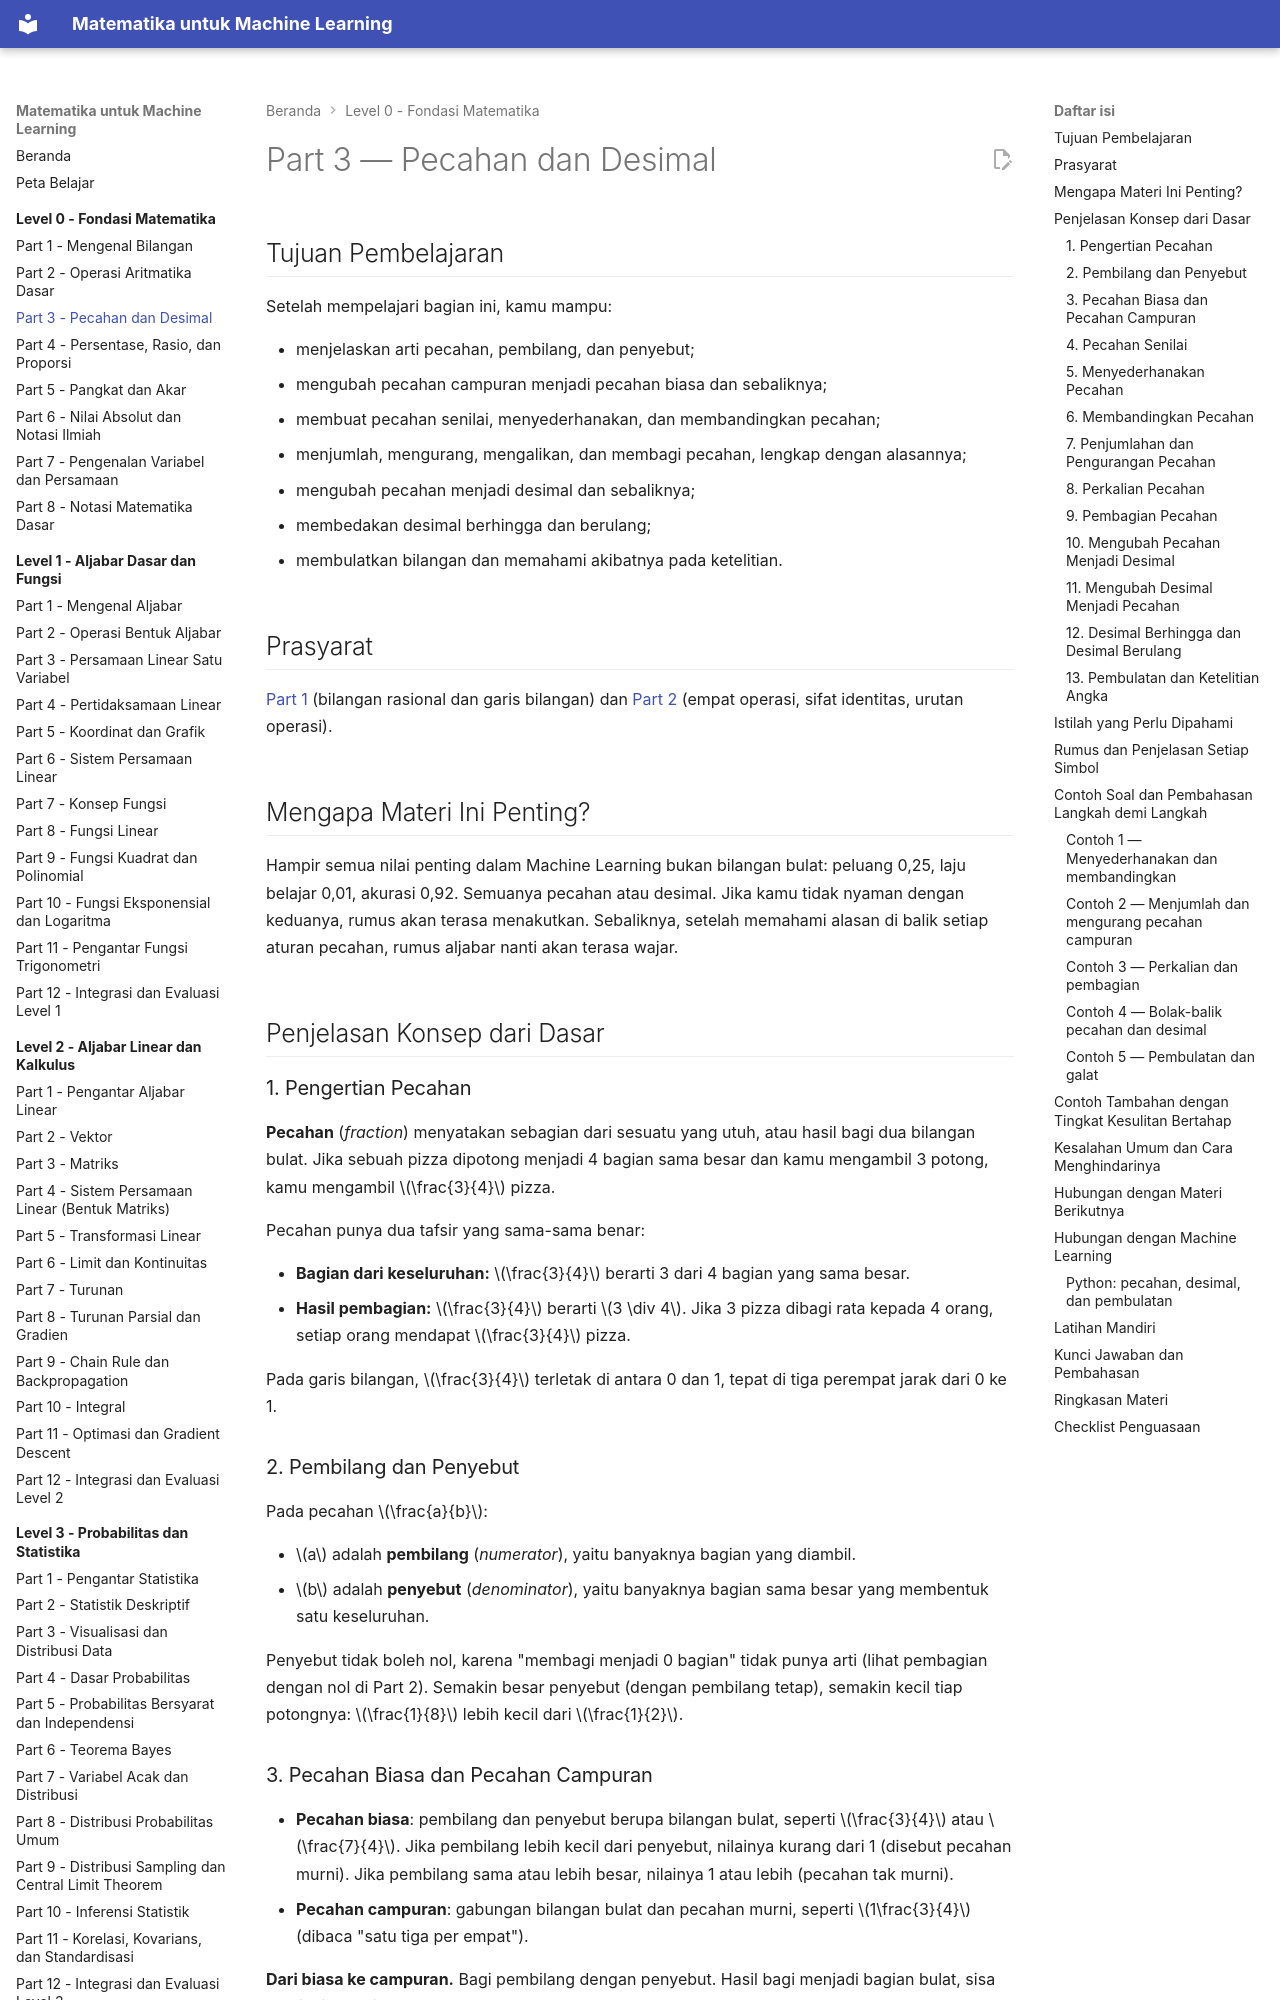

repository: TopekoX/matematika-machine-learning · page: level-0-fondasi-matematika/03-pecahan-dan-desimal/index.html · generator: mkdocs

# Part 3 — Pecahan dan Desimal

## Tujuan Pembelajaran

Setelah mempelajari bagian ini, kamu mampu:

- menjelaskan arti pecahan, pembilang, dan penyebut;
- mengubah pecahan campuran menjadi pecahan biasa dan sebaliknya;
- membuat pecahan senilai, menyederhanakan, dan membandingkan pecahan;
- menjumlah, mengurang, mengalikan, dan membagi pecahan, lengkap dengan alasannya;
- mengubah pecahan menjadi desimal dan sebaliknya;
- membedakan desimal berhingga dan berulang;
- membulatkan bilangan dan memahami akibatnya pada ketelitian.

## Prasyarat

[Part 1](01-mengenal-bilangan.md) (bilangan rasional dan garis bilangan) dan [Part 2](02-operasi-aritmatika-dasar.md) (empat operasi, sifat identitas, urutan operasi).

## Mengapa Materi Ini Penting?

Hampir semua nilai penting dalam Machine Learning bukan bilangan bulat: peluang 0,25, laju belajar 0,01, akurasi 0,92. Semuanya pecahan atau desimal. Jika kamu tidak nyaman dengan keduanya, rumus akan terasa menakutkan. Sebaliknya, setelah memahami alasan di balik setiap aturan pecahan, rumus aljabar nanti akan terasa wajar.

## Penjelasan Konsep dari Dasar

### 1. Pengertian Pecahan

**Pecahan** (*fraction*) menyatakan sebagian dari sesuatu yang utuh, atau hasil bagi dua bilangan bulat. Jika sebuah pizza dipotong menjadi 4 bagian sama besar dan kamu mengambil 3 potong, kamu mengambil $\frac{3}{4}$ pizza.

Pecahan punya dua tafsir yang sama-sama benar:

- **Bagian dari keseluruhan:** $\frac{3}{4}$ berarti 3 dari 4 bagian yang sama besar.
- **Hasil pembagian:** $\frac{3}{4}$ berarti $3 \div 4$. Jika 3 pizza dibagi rata kepada 4 orang, setiap orang mendapat $\frac{3}{4}$ pizza.

Pada garis bilangan, $\frac{3}{4}$ terletak di antara 0 dan 1, tepat di tiga perempat jarak dari 0 ke 1.

### 2. Pembilang dan Penyebut

Pada pecahan $\frac{a}{b}$:

- $a$ adalah **pembilang** (*numerator*), yaitu banyaknya bagian yang diambil.
- $b$ adalah **penyebut** (*denominator*), yaitu banyaknya bagian sama besar yang membentuk satu keseluruhan.

Penyebut tidak boleh nol, karena "membagi menjadi 0 bagian" tidak punya arti (lihat pembagian dengan nol di Part 2). Semakin besar penyebut (dengan pembilang tetap), semakin kecil tiap potongnya: $\frac{1}{8}$ lebih kecil dari $\frac{1}{2}$.

### 3. Pecahan Biasa dan Pecahan Campuran

- **Pecahan biasa**: pembilang dan penyebut berupa bilangan bulat, seperti $\frac{3}{4}$ atau $\frac{7}{4}$. Jika pembilang lebih kecil dari penyebut, nilainya kurang dari 1 (disebut pecahan murni). Jika pembilang sama atau lebih besar, nilainya 1 atau lebih (pecahan tak murni).
- **Pecahan campuran**: gabungan bilangan bulat dan pecahan murni, seperti $1\frac{3}{4}$ (dibaca "satu tiga per empat").

**Dari biasa ke campuran.** Bagi pembilang dengan penyebut. Hasil bagi menjadi bagian bulat, sisa menjadi pembilang baru.

$\frac{7}{4}$: $7 \div 4 = 1$ sisa $3$, jadi $\frac{7}{4} = 1\frac{3}{4}$.

**Dari campuran ke biasa.** Kalikan bagian bulat dengan penyebut, tambahkan pembilang, simpan penyebutnya.

$2\frac{1}{3}$: $2 \times 3 + 1 = 7$, jadi $2\frac{1}{3} = \frac{7}{3}$. Alasannya: 2 utuh sama dengan $\frac{6}{3}$, ditambah $\frac{1}{3}$ menjadi $\frac{7}{3}$.
